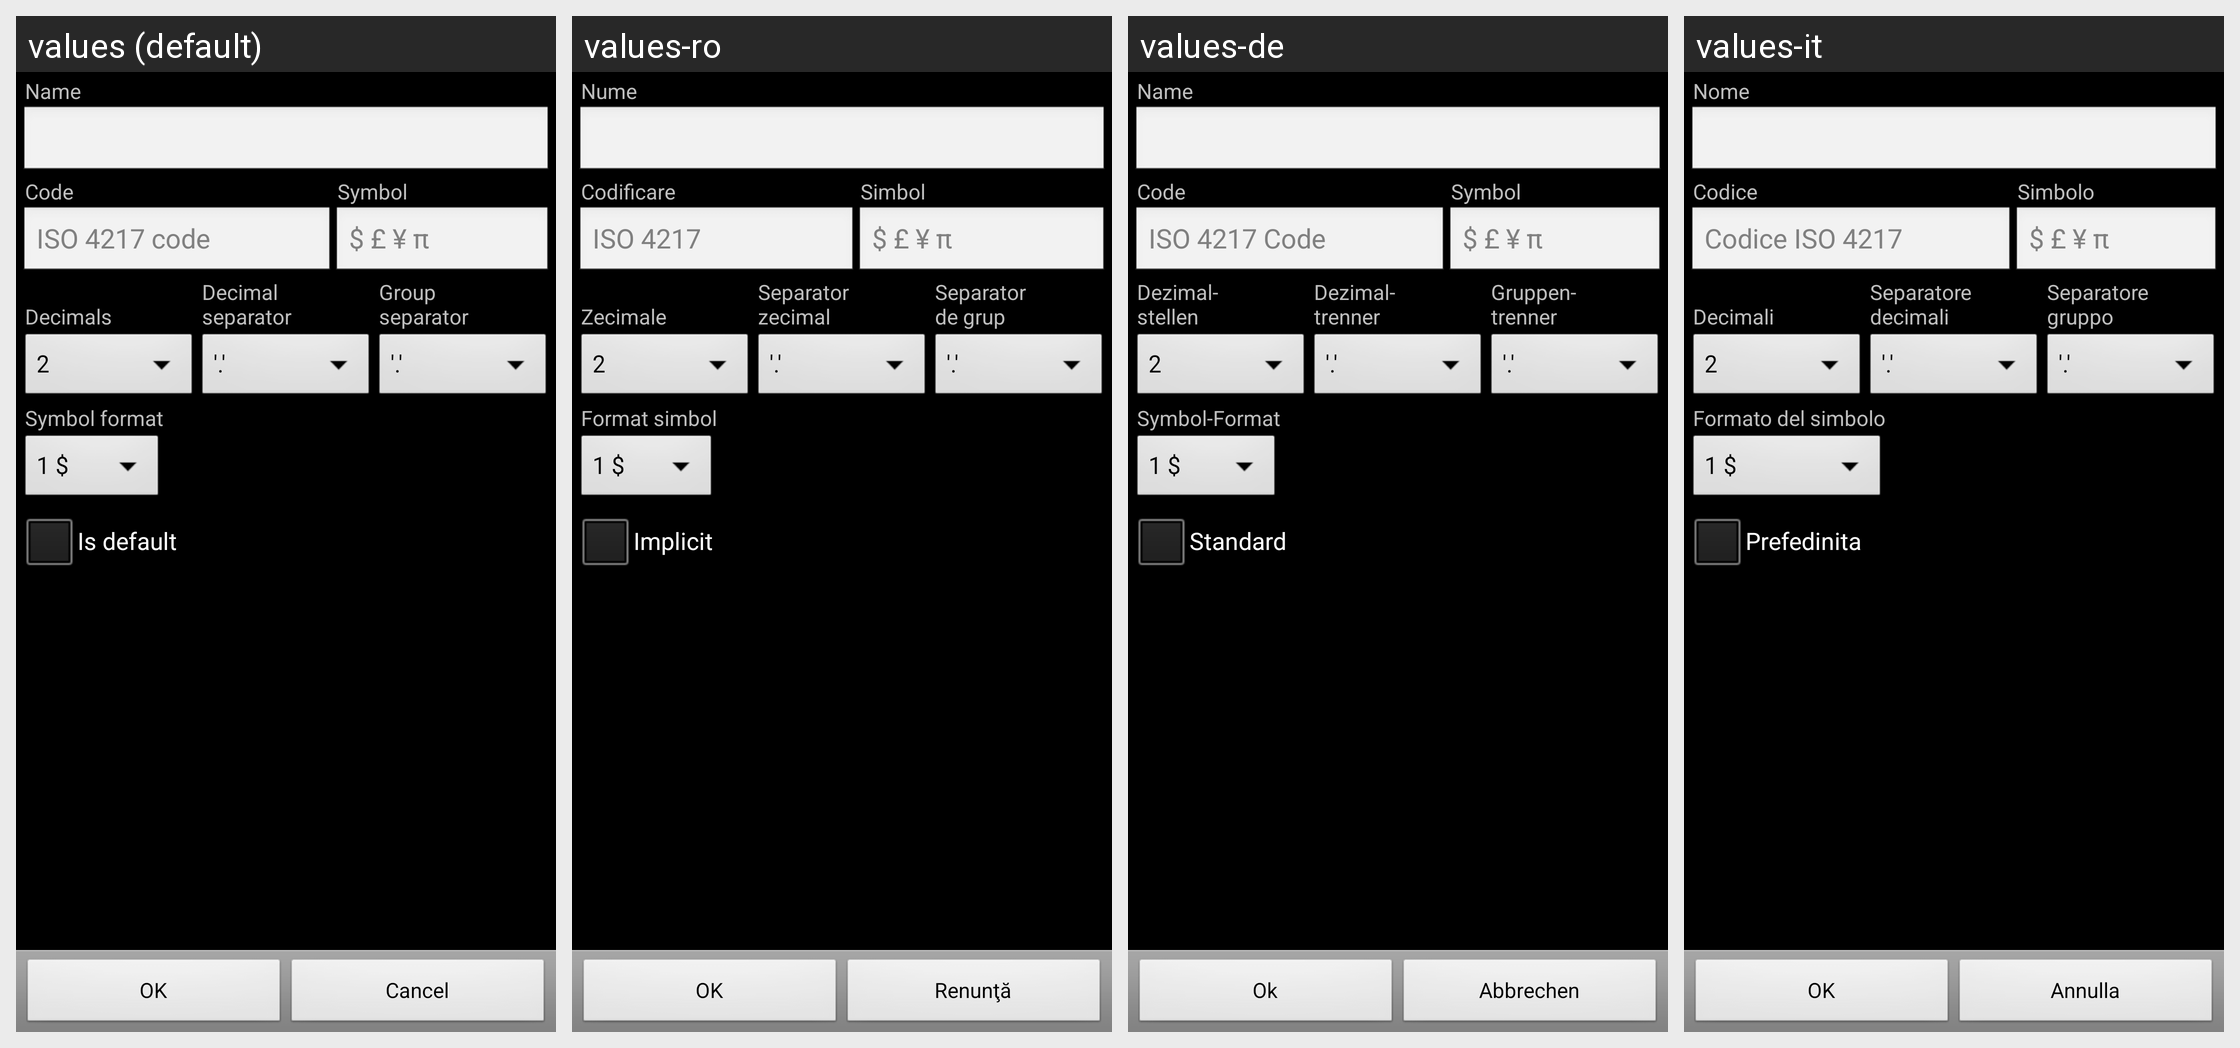

This grid shows one Android layout under several languages. Give, for every string resource on the screen, its name, the default text and each shown locale's text.
Android screen res/layout/currency.xml rendered under 4 locales, left to right: values (default), values-ro, values-de, values-it. Device: Nexus 5 (rendered at 1080×1920; each locale shown at half size, 540×960, under a caption strip naming it); theme AppTheme.
Other locales in the repository, not shown: values-ca, values-cs-rCZ, values-da, values-es, values-fr, values-hu, values-ko, values-no-rNB, values-pl, values-pt-rBR, values-pt-rPT, values-ru, values-sk, values-uk-rUA, values-zh-rCN, values-zh-rTW.
Strings drawn on this screen, with the default value and each locale's value (text and hints the layout hard-codes, and strings that could not be matched under every locale, appear in the picture but are not listed):

currency_name
  values: Name
  values-ro: Nume
  values-de: Name
  values-it: Nome

currency_code
  values: Code
  values-ro: Codificare
  values-de: Code
  values-it: Codice

currency_symbol
  values: Symbol
  values-ro: Simbol
  values-de: Symbol
  values-it: Simbolo

currency_code_hint
  values: ISO 4217 code
  values-ro: ISO 4217
  values-de: ISO 4217 Code
  values-it: Codice ISO 4217

currency_symbol_hint
  values: $ £ ¥ π
  values-ro: $ £ ¥ π  [not translated; the default value is used]
  values-de: $ £ ¥ π  [not translated; the default value is used]
  values-it: $ £ ¥ π  [not translated; the default value is used]

decimals
  values: 
      Decimals
  values-ro: 
      Zecimale
  values-de: Dezimal-
      stellen
  values-it: 
      Decimali

decimal_separator
  values: Decimal
      separator
  values-ro: Separator
      zecimal
  values-de: Dezimal-
      trenner
  values-it: Separatore
      decimali

group_separator
  values: Group
      separator
  values-ro: Separator
      de grup
  values-de: Gruppen-
      trenner
  values-it: Separatore
      gruppo

currency_symbol_format
  values: Symbol format
  values-ro: Format simbol
  values-de: Symbol-Format
  values-it: Formato del simbolo

is_default
  values: Is default
  values-ro: Implicit
  values-de: Standard
  values-it: Prefedinita

ok
  values: OK
  values-ro: OK
  values-de: Ok
  values-it: OK

cancel
  values: Cancel
  values-ro: Renunţă
  values-de: Abbrechen
  values-it: Annulla
